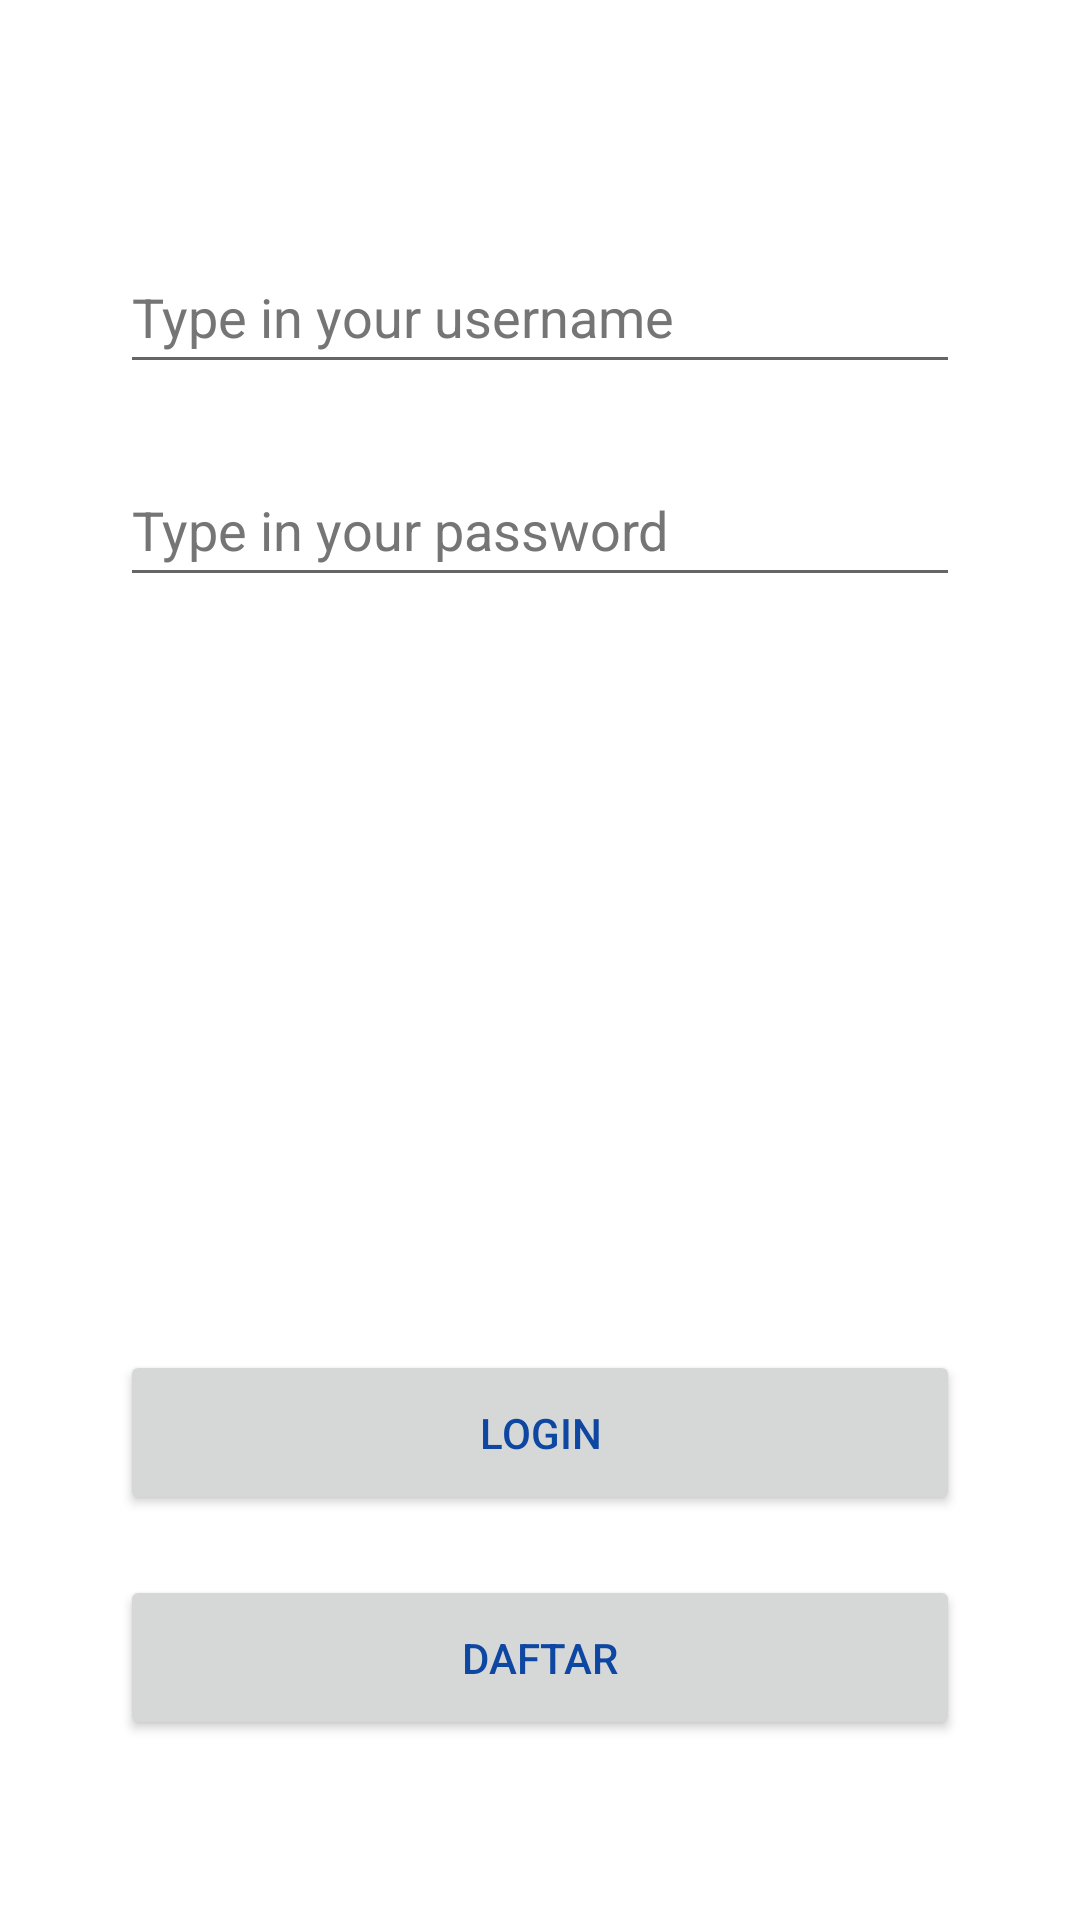

Here is an Android app screen rendered from its layout file. Give the layout XML and the strings, colors and styles it references.
<!-- AndroidManifest.xml: application theme Theme.VehicleAndUserManagement -->
<!-- res/layout/fragment_login.xml -->
<?xml version="1.0" encoding="utf-8"?>
<FrameLayout xmlns:android="http://schemas.android.com/apk/res/android"
    xmlns:app="http://schemas.android.com/apk/res-auto"
    xmlns:tools="http://schemas.android.com/tools"
    android:layout_width="match_parent"
    android:layout_height="match_parent"
    tools:context=".launcher_activity">

    
    <androidx.constraintlayout.widget.ConstraintLayout
        android:id="@+id/loginFragment"
        android:layout_width="match_parent"
        android:layout_height="match_parent">

        <EditText
            android:id="@+id/editTextTextPersonName"
            android:layout_width="0dp"
            android:layout_height="wrap_content"
            android:layout_marginStart="40dp"
            android:layout_marginTop="40dp"
            android:layout_marginEnd="40dp"
            android:ems="10"
            android:hint="@string/username_desc"
            android:inputType="textPersonName"
            android:minHeight="48dp"
            android:textColorHint="#757575"
            app:layout_constraintEnd_toEndOf="parent"
            app:layout_constraintStart_toStartOf="parent"
            app:layout_constraintTop_toBottomOf="@+id/imageView" />

        <ImageView
            android:id="@+id/imageView"
            android:layout_width="wrap_content"
            android:layout_height="wrap_content"
            android:layout_marginTop="40dp"
            app:layout_constraintEnd_toEndOf="parent"
            app:layout_constraintStart_toStartOf="parent"
            app:layout_constraintTop_toTopOf="parent"
            app:srcCompat="@drawable/ic_launcher_foreground"
            tools:src="@tools:sample/avatars" />

        <EditText
            android:id="@+id/editTextTextPassword"
            android:layout_width="0dp"
            android:layout_height="wrap_content"
            android:layout_marginStart="40dp"
            android:layout_marginTop="23dp"
            android:layout_marginEnd="40dp"
            android:ems="10"
            android:hint="@string/password_desc"
            android:inputType="textPassword"
            android:minHeight="48dp"
            android:textColorHint="#757575"
            app:layout_constraintEnd_toEndOf="parent"
            app:layout_constraintStart_toStartOf="parent"
            app:layout_constraintTop_toBottomOf="@+id/editTextTextPersonName" />

        <Button
            android:id="@+id/btnDaftar"
            android:layout_width="0dp"
            android:layout_height="55dp"
            android:layout_marginStart="40dp"
            android:layout_marginEnd="40dp"
            android:layout_marginBottom="60dp"
            android:text="Daftar"
            android:textColor="#0D47A1"
            app:layout_constraintBottom_toBottomOf="parent"
            app:layout_constraintEnd_toEndOf="parent"
            app:layout_constraintStart_toStartOf="parent" />

        <Button
            android:id="@+id/btnLogin"
            android:layout_width="0dp"
            android:layout_height="55dp"
            android:layout_marginStart="40dp"
            android:layout_marginEnd="40dp"
            android:layout_marginBottom="20dp"
            android:text="Login"
            android:textColor="#0D47A1"
            app:layout_constraintBottom_toTopOf="@+id/btnDaftar"
            app:layout_constraintEnd_toEndOf="parent"
            app:layout_constraintHorizontal_bias="0.0"
            app:layout_constraintStart_toStartOf="parent" />

        <TextView
            android:id="@+id/textView"
            android:layout_width="wrap_content"
            android:layout_height="wrap_content"
            android:layout_marginTop="40dp"
            app:layout_constraintEnd_toEndOf="parent"
            app:layout_constraintStart_toStartOf="parent"
            app:layout_constraintTop_toBottomOf="@+id/editTextTextPassword" />

    </androidx.constraintlayout.widget.ConstraintLayout>

</FrameLayout>
<!-- resources referenced by this layout -->
<resources>
  <string name="password_desc">Type in your password</string>
  <string name="username_desc">Type in your username</string>
  <style name="Theme.VehicleAndUserManagement" parent="Theme.MaterialComponents.DayNight.DarkActionBar">
          
          <item name="colorPrimary">@color/purple_500</item>
          <item name="colorPrimaryVariant">@color/purple_700</item>
          <item name="colorOnPrimary">@color/white</item>
          
          <item name="colorSecondary">@color/teal_200</item>
          <item name="colorSecondaryVariant">@color/teal_700</item>
          <item name="colorOnSecondary">@color/black</item>
          
          <item name="android:statusBarColor" tools:targetApi="l">?attr/colorPrimaryVariant</item>
          
          <item name="windowActionBar">false</item>
          <item name="windowNoTitle">true</item>
      </style>
  <!-- not gathered from this repository: default colours our renderer supplied (Android Studio template values) -->
  <color name="purple_500">#FF6200EE</color>
  <color name="purple_700">#FF3700B3</color>
  <color name="teal_200">#FF03DAC5</color>
  <color name="teal_700">#FF018786</color>
  <color name="black">#FF000000</color>
  <color name="white">#FFFFFFFF</color>
</resources>
